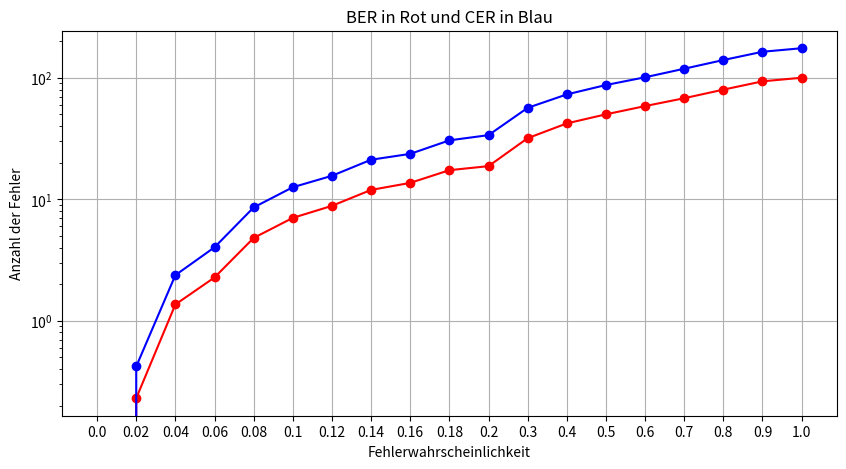

Write Python code to recreate this figure.
import numpy as np
import random
import matplotlib.pyplot as plt
import time

start_time = time.time()


def nachricht_senden(nachricht, fehler_wahrscheinlichkeit, pos_fehlerwahrscheinlichkeit):
    # Nachricht verschlüsseln
    Ldata_encoded = hamming_encoder(nachricht)
    # Nachricht durch Kanal senden
    Ldata_encoded_error = channel_bsc(Ldata_encoded, fehler_wahrscheinlichkeit)
    # Nachricht entschlüsseln
    Ldata_decoded, Ldata_after_corrected = hamming_decoder(Ldata_encoded_error)

    # Anzahl der Unterschiede der gesendeten Nachricht
    # und der empfangenen Nachricht
    Bitfehler = hamming_distanz(nachricht, Ldata_decoded)
    Bitfehler_gesamt[pos_fehlerwahrscheinlichkeit] += Bitfehler

    # Anzahl der Unterschiede der verschlüsselten Nachricht
    # und der Nachricht nachdem der durch den Kanal ging
    Kanalfehler = hamming_distanz(Ldata_encoded_error, Ldata_encoded)
    Kanalfehler_gesamt[pos_fehlerwahrscheinlichkeit] += Kanalfehler


def hamming_distanz(array1, array2):
    anzahl = 0
    for a, b in zip(array1, array2):
        if a != b:
            anzahl += 1
    return anzahl


def channel_bsc(encoded_data, prob):
    fehlerwort = []
    for _ in range(len(encoded_data)):
        if random.random() < prob:
            fehlerwort.append(1)
        else:
            fehlerwort.append(0)

    nachricht_nach_kanal = np.array(encoded_data) ^ np.array(fehlerwort)
    return nachricht_nach_kanal


def pruefgleichung_berechnen(tupel_7, pruefmatrix):
    tmp = 0
    vektor_ergebnis = []
    for q in range(3):
        for k in range(7):
            tmp += pruefmatrix[q][k] * tupel_7[k]
        vektor_ergebnis.append(tmp % 2)
        tmp = 0
    return vektor_ergebnis


def syndrom_korrigieren(tupel_7, pruefmatrix, syndrom):
    syndrom = np.array(syndrom).reshape(3, 1)
    equal_columns = np.all(pruefmatrix == syndrom, axis=0)

    for index, t in enumerate(equal_columns):
        if t:
            pos_of_syndrom = index
            break

    # print("\nPoistion des Syndroms in H:")
    # print(pos_of_syndrom + 1)
    tupel_7[pos_of_syndrom] = tupel_7[pos_of_syndrom] ^ 1
    # print("\nKorrigierte Tupel 7: ")
    # print(tupel_7)


def nullen_hinzufuegen(data, anzahl_rest_nullen):
    for _ in range(anzahl_rest_nullen):
        data.append(0)
    # print("Hinzugefügte Nullen: " + str(anzahl_rest_nullen))
    # print("\nData nach hinzufügen der Nullen: ")
    # print(data)


def hamming_encoder(data):
    # print("ENCODE")
    G = [[1, 0, 0, 0, 1, 1, 1],
         [0, 1, 0, 0, 1, 1, 0],
         [0, 0, 1, 0, 1, 0, 1],
         [0, 0, 0, 1, 0, 1, 1]]
    data_length = len(data)
    data_coded = []
    anzahl_rest_nullen = 4 - (data_length % 4)

    # print(data)
    # print("\nLänge der Daten: " + str(len(data)))

    if data_length % 4 != 0:
        nullen_hinzufuegen(data, anzahl_rest_nullen)

    for f in range(0, data_length, 4):
        tupel_4 = [data[f:f + 4]]
        # print("\n4Tupel:")
        # print(tupel_4)
        matrix_ergebnis = np.transpose(tupel_4) * G
        tupel4_coded = matrix_ergebnis[0]
        '''
        # Gibt zeilen aus
        for i in range(4):
            if tupel_4[0][i] == 1:
                print(str(i + 1) + "te Zeile des Generatorpolynoms")
                print(G[i])
        '''
        for g in range(1, 4):
            for k in range(7):
                tupel4_coded[k] = tupel4_coded[k] ^ matrix_ergebnis[g][k]

        # print("\n4Tupel codiert:")
        # print(tupel4_coded)
        data_coded.extend(tupel4_coded)

    # print("\nGesamt Daten codiert:")
    # print(data_coded)
    # print("Länge der Codierten Daten:" + str(len(data_coded)))
    return data_coded


def hamming_decoder(encoded_data):
    # print("\n\nDECODE")
    # decoded_data = [1, 0, 0, 0, 1, 1, 0]
    data_decoded = []
    data_nach_korrektur = []
    H = [[1, 1, 1, 0, 1, 0, 0],
         [1, 1, 0, 1, 0, 1, 0],
         [1, 0, 1, 1, 0, 0, 1]]
    # print(decoded_data)
    data_length = len(encoded_data)
    # print("\nLänge der verschlüsselten Daten: " + str(len(decoded_data)))

    for o in range(0, data_length, 7):
        tupel_7 = encoded_data[o:o + 7]
        # print("\n7Tupel:")
        # print(tupel_7)
        syndrom = pruefgleichung_berechnen(tupel_7, H)

        # print("\nSyndrom:")
        # print(syndrom)
        if np.sum(syndrom) != 0:
            syndrom_korrigieren(tupel_7, H, syndrom)

        data_nach_korrektur.extend(tupel_7)
        tupel_4 = tupel_7[:-3]
        data_decoded.extend(tupel_4)

    return data_decoded, data_nach_korrektur


if __name__ == '__main__':
    N_iteration = 100
    Bitfehler_gesamt = [0] * 19
    Kanalfehler_gesamt = [0] * 19
    p_array = []

    # Array mit den p Werten aus Aufgabenteil d)
    for i in range(0, 22, 2):
        p_array.append(i / 100)
    for i in range(3, 11, 1):
        p_array.append(i / 10)

    for pos, p in enumerate(p_array):
        for _ in range(N_iteration):
            orig_nachricht = [random.randint(0, 1) for _ in range(100)]
            nachricht_senden(orig_nachricht, p, pos)

    Bitfehler_gesamt = np.array(Bitfehler_gesamt) / N_iteration
    Kanalfehler_gesamt = np.array(Kanalfehler_gesamt) / N_iteration
    x_axis = []

    x = p_array
    y_b = Bitfehler_gesamt
    y_k = Kanalfehler_gesamt

    plt.figure(figsize=(10, 5))
    plt.plot(range(len(x)), y_b, marker='o', linestyle='-', color='red')
    plt.plot(range(len(x)), y_k, marker='o', linestyle='-', color='blue')
    plt.xticks(range(len(x)), x)
    plt.yscale('log')

    plt.xlabel('Fehlerwahrscheinlichkeit')
    plt.ylabel('Anzahl der Fehler')
    plt.title('BER in Rot und CER in Blau')
    plt.grid(True)

    # Display the plot
    plt.show()

    end_time = time.time()
    execution_time = end_time - start_time

    print("Rechendauer: {:.3f} seconds".format(execution_time))
